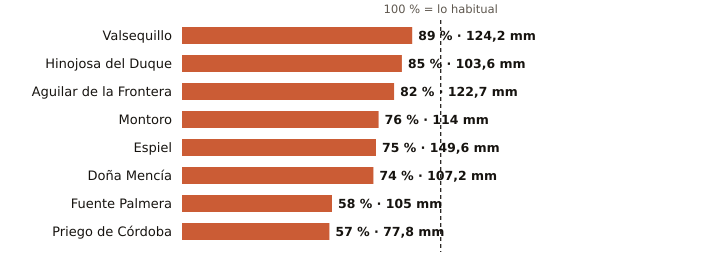

Source data for this figure (header and first rows):
estacion, provincia, indicativo, mm_otono, referencia_mm, pct, periodo_referencia, hasta, hora
Valsequillo, Córdoba, 4263X, 124.2, 138.9, 89, 2008-2025, 2026-11-27, 14
Hinojosa del Duque, Córdoba, 4267X, 103.6, 121.2, 85, 2002-2025, 2026-11-27, 15
Aguilar de la Frontera, Córdoba, 5624X, 122.7, 149.9, 82, 2006-2025, 2026-11-27, 14
Montoro, Córdoba, 5361X, 114.0, 149.6, 76, 2008-2025, 2026-11-27, 14
Espiel, Córdoba, 5459X, 149.6, 198.4, 75, 2010-2025, 2026-11-27, 14
Doña Mencía, Córdoba, 5427X, 107.2, 145.7, 74, 1991-2020, 2026-11-27, 15
Fuente Palmera, Córdoba, 5470, 105.0, 182.3, 58, 2009-2025, 2026-11-27, 14
Priego de Córdoba, Córdoba, 5412X, 77.8, 136.5, 57, 2008-2023, 2026-11-27, 15
